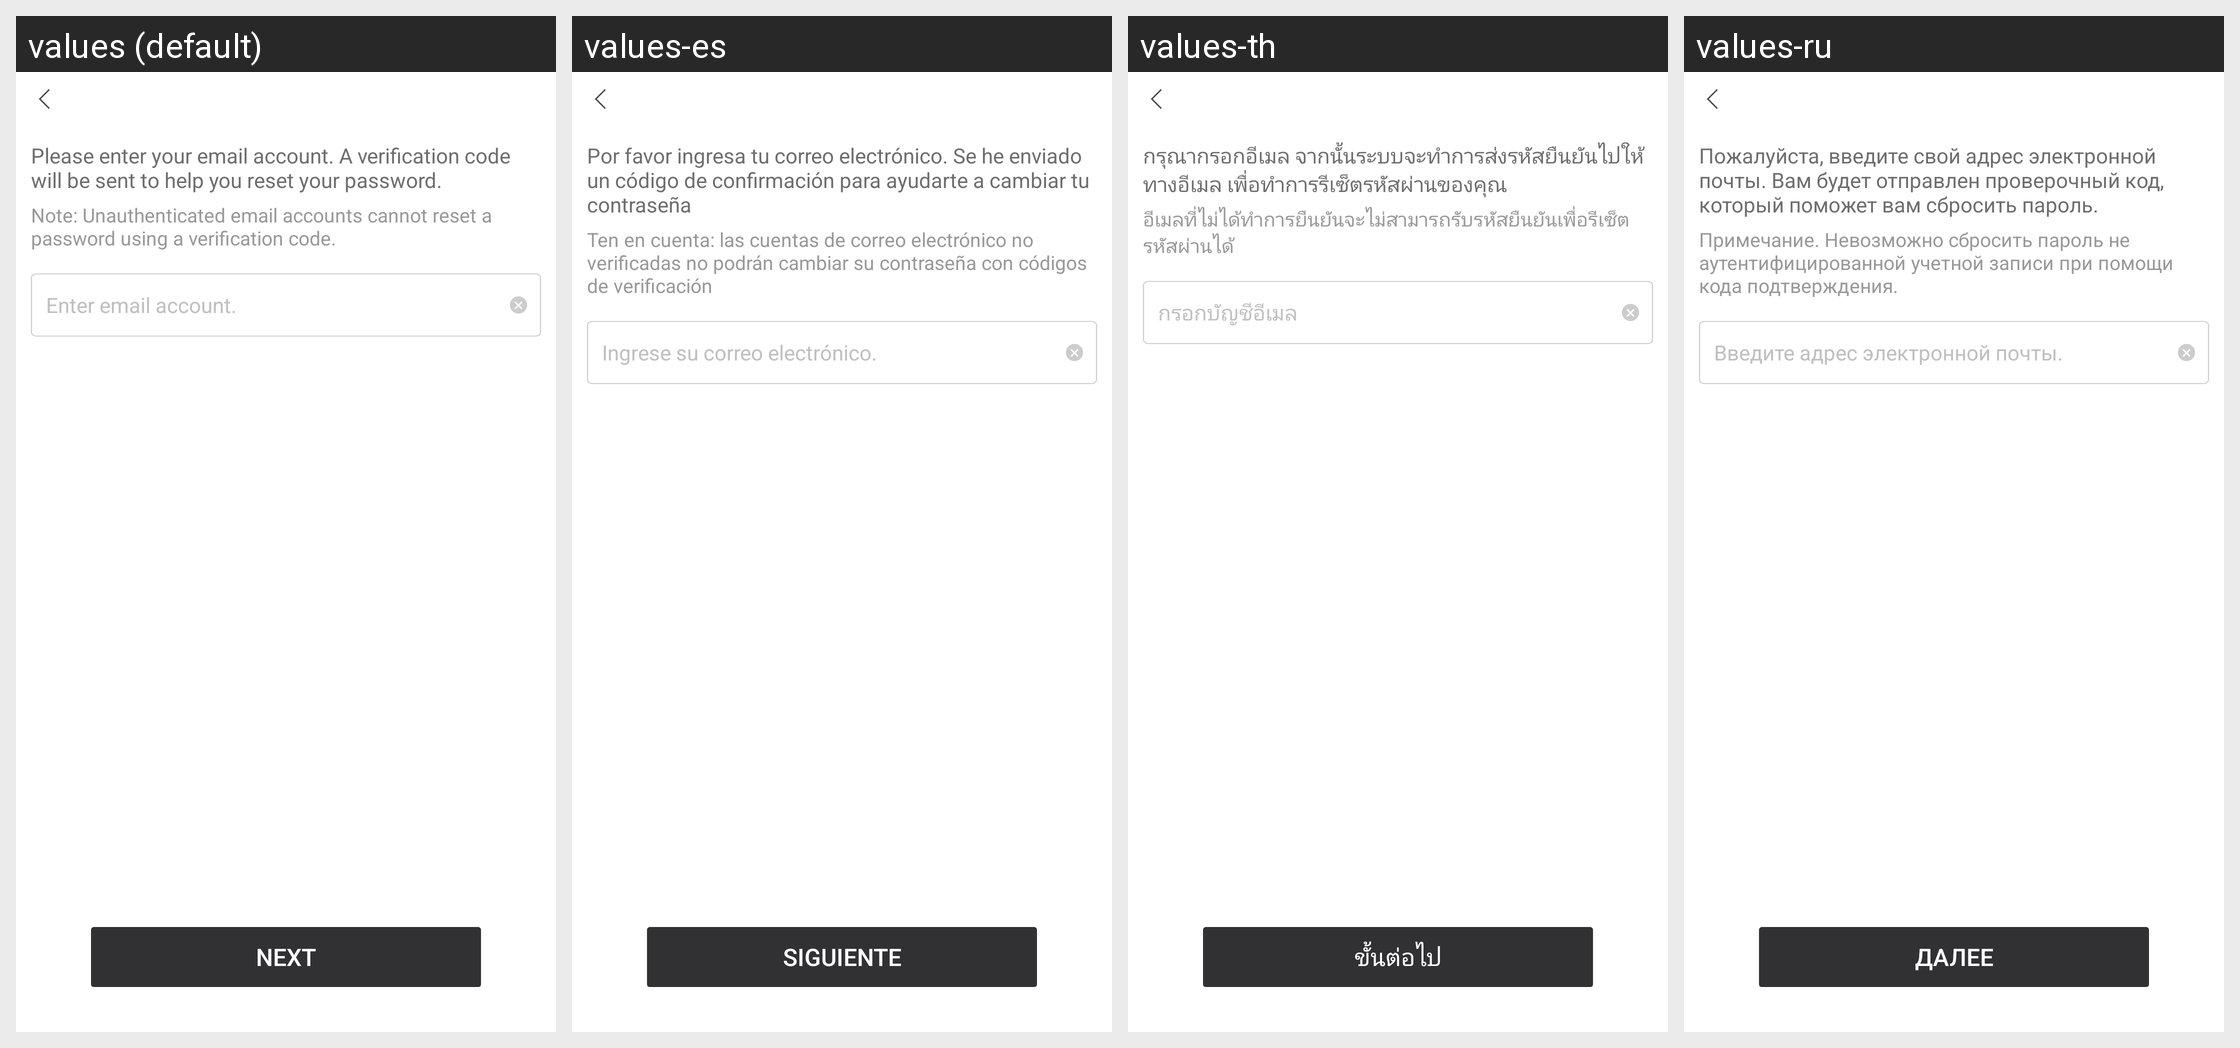

The Android screen above is rendered under several locales of the same app. Produce the string resources it draws, with the default and per-locale values.
Android screen res/layout/netease_mpay_oversea__uc_hydra_email_password.xml rendered under 4 locales, left to right: values (default), values-es, values-th, values-ru. Device: Nexus 5 (rendered at 1080×1920; each locale shown at half size, 540×960, under a caption strip naming it); theme Theme.MaterialComponents.DayNight.NoActionBar.
Other locales in the repository, not shown: values-af, values-af-rZA, values-am, values-ar, values-ar-rSA, values-as, values-az, values-az-rAZ, values-be, values-bg, values-bn, values-bn-rBD, values-bn-rIN, values-bs, values-ca, values-ceb-rPH, values-cs, values-cs-rCZ, values-da, values-de, values-de-rDE, values-el, values-el-rGR, values-en, values-en-rCA, values-en-rGB, values-en-rIN, values-en-rSS, values-en-rXC, values-es-rES, values-es-rUS, values-et, values-et-rEE, values-eu, values-eu-rES, values-fa, values-fi, values-fil-rPH, values-fr, values-fr-rCA, values-fr-rFR, values-gl, values-gl-rES, values-gu, values-gu-rIN, values-hi, values-hi-rIN, values-hr, values-hu, values-hu-rHU, values-hy, values-hy-rAM, values-id, values-in, values-in-rID, values-is, values-is-rIS, values-it, values-it-rIT, values-iw, values-ja, values-ja-rJP, values-jv-rID, values-ka, values-ka-rGE, values-kk, values-kk-rKZ, values-km, values-km-rKH, values-kn, values-kn-rIN, values-ko, values-ko-rKR, values-ky, values-ky-rKG, values-lo, values-lo-rLA, values-lt, values-lv, values-mk, values-mk-rMK, values-ml, values-ml-rIN, values-mn, values-mn-rMN, values-mr, values-mr-rIN, values-ms, values-ms-rMY, values-my, values-my-rMM, values-nb, values-ne, values-ne-rNP, values-nl, values-nl-rNL, values-or, values-or-rIN, values-pa, values-pa-rIN, values-pl, values-pl-rPL, values-pt, values-pt-rBR, values-pt-rPT, values-ro, values-ro-rRO, values-ru-rRU, values-si, values-si-rLK, values-sk, values-sl, values-sq, values-sq-rAL, values-sr, values-sv, values-sv-rSE, values-sw, values-ta, values-ta-rIN, values-te, values-te-rIN, values-th-rTH, values-tl, values-tr, values-tr-rTR, values-uk, values-uk-rUA, values-ur, values-ur-rPK, values-uz, values-uz-rUZ, values-vi, values-vi-rVN, values-zh, values-zh-rCN, values-zh-rHK, values-zh-rMO, values-zh-rTW, values-zu, values-zu-rZA.
Strings drawn on this screen, with the default value and each locale's value (text and hints the layout hard-codes, and strings that could not be matched under every locale, appear in the picture but are not listed):

netease_mpay_oversea__hydra_email_input_message
  values: Please enter your email account. A verification code will be sent to help you reset your password.
  values-es: Por favor ingresa tu correo electrónico. Se he enviado un código de confirmación para ayudarte a cambiar tu contraseña
  values-th: กรุณากรอกอีเมล จากนั้นระบบจะทำการส่งรหัสยืนยันไปให้ทางอีเมล เพื่อทำการรีเซ็ตรหัสผ่านของคุณ
  values-ru: Пожалуйста, введите свой адрес электронной почты. Вам будет отправлен проверочный код, который поможет вам сбросить пароль.

netease_mpay_oversea__hydra_email_input_sub_message
  values: Note: Unauthenticated email accounts cannot reset a password using a verification code.
  values-es: Ten en cuenta: las cuentas de correo electrónico no verificadas no podrán cambiar su contraseña con códigos de verificación
  values-th: อีเมลที่ไม่ได้ทำการยืนยันจะไม่สามารถรับรหัสยืนยันเพื่อรีเซ็ตรหัสผ่านได้
  values-ru: Примечание. Невозможно сбросить пароль не аутентифицированной учетной записи при помощи кода подтверждения.

netease_mpay_oversea__login_email_inputbox_text_tips
  values: Enter email account.
  values-es: Ingrese su correo electrónico.
  values-th: กรอกบัญชีอีเมล
  values-ru: Введите адрес электронной почты.

netease_mpay_oversea__safe_mail_next
  values: Next
  values-es: Siguiente
  values-th: ขั้นต่อไป
  values-ru: Далее
